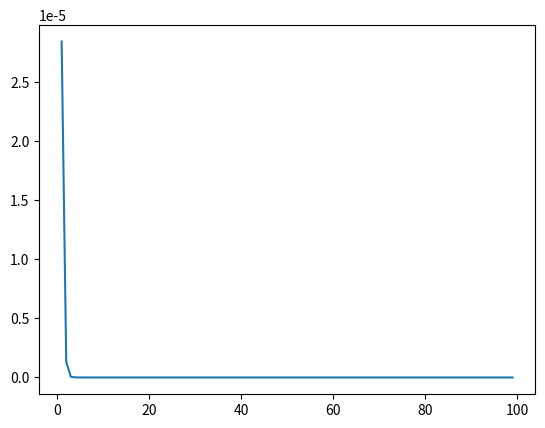

Write the Python code that produced this figure. (Note: this script raises an exception after producing the figure.)
import numpy
from matplotlib import pyplot, collections
from mpl_toolkits.mplot3d import Axes3D

def normalize(l):
    total = sum(l)
    return [item/total for item in l]

def filter(param=None, start=None, end=None, N=None, kernel=None, conditional=None, initial_density=None, observations=None):
    particles_all = numpy.empty(shape=(end-start, N))
    particles = []
    weights = []
    likelihoods = []

    for i in range(N):
        particles.append(initial_density(param['initial_density']))
        weights.append(1.0/N)
        likelihood = 1.0/N*sum(weights)

    for i in range(start+1, end):
        weights_norm = normalize(weights)
        indices = numpy.random.multinomial(N, weights_norm, size=1)[0]
        ancestors = [particles[j] for j in range(len(indices)) for _ in range(indices[j])]
        particles_all[i-1] = ancestors
        particles = [kernel(ancestor, i, param['kernel']) for ancestor in ancestors]
        weights = [conditional(particle, observations[i-1], param['conditional']) for particle in particles]
        likelihood *= 1.0/N*sum(weights)
        likelihoods.append(likelihood)

    return particles_all, likelihoods


def kernel1(x, t, param):
    mean = 1/2*x + 25*x/(1+x**2) + 8*numpy.cos(1.2*t) + param['mean']
    out = numpy.random.normal(mean, param['sd'])
    return out

def conditional1(x, y, param):
    mean = x**2/20 + param['mean']
    out = 1/(numpy.sqrt(2*numpy.pi)*param['sd'])*numpy.exp(-1/(2*param['sd']**2)*(y - mean)**2)
    return out

def conditional1_draw(x, param):
    mean = x**2/20 + param['mean']
    out = numpy.random.normal(mean, param['sd'])
    return out

def initial_density1(param):
    out = numpy.random.normal(param['mean'], param['sd'])
    return out

params = {
    'initial_density': {'mean': 0.0, 'sd': numpy.sqrt(10.0)},
    'kernel': {'mean': 0.0, 'sd': numpy.sqrt(10.0)},
    'conditional': {'mean': 0.0, 'sd': 1.0},
    }

obs = []
x = initial_density1(params['initial_density'])
for i in range(1, 100):
    obs.append(conditional1_draw(x, params['conditional']))
    x = kernel1(x, i, params['kernel'])

estim, likeli = filter(param=params, start=0, end=100, N=1000, kernel=kernel1, conditional=conditional1, initial_density=initial_density1,
                       observations=obs)

pyplot.plot([i for i in range(1,100)], likeli)
pyplot.show()
hists = [numpy.histogram(estimation, bins=10) for estimation in estim]
lines = [zip(hist[1][:-1], [elem/1000.0 for elem in hist[0]]) for hist in hists][0::10]
steps = collections.LineCollection(lines)
fig = pyplot.figure()
ax = fig.gca(projection='3d')
ax.add_collection3d(steps, zs=[i for i in range(1,11)], zdir='y')
ax.set_xlabel('X')
ax.set_xlim3d(-25, 25)
ax.set_ylabel('Y')
ax.set_ylim3d(0, 10)
ax.set_zlabel('Z')
ax.set_zlim3d(0, 1)
pyplot.show()